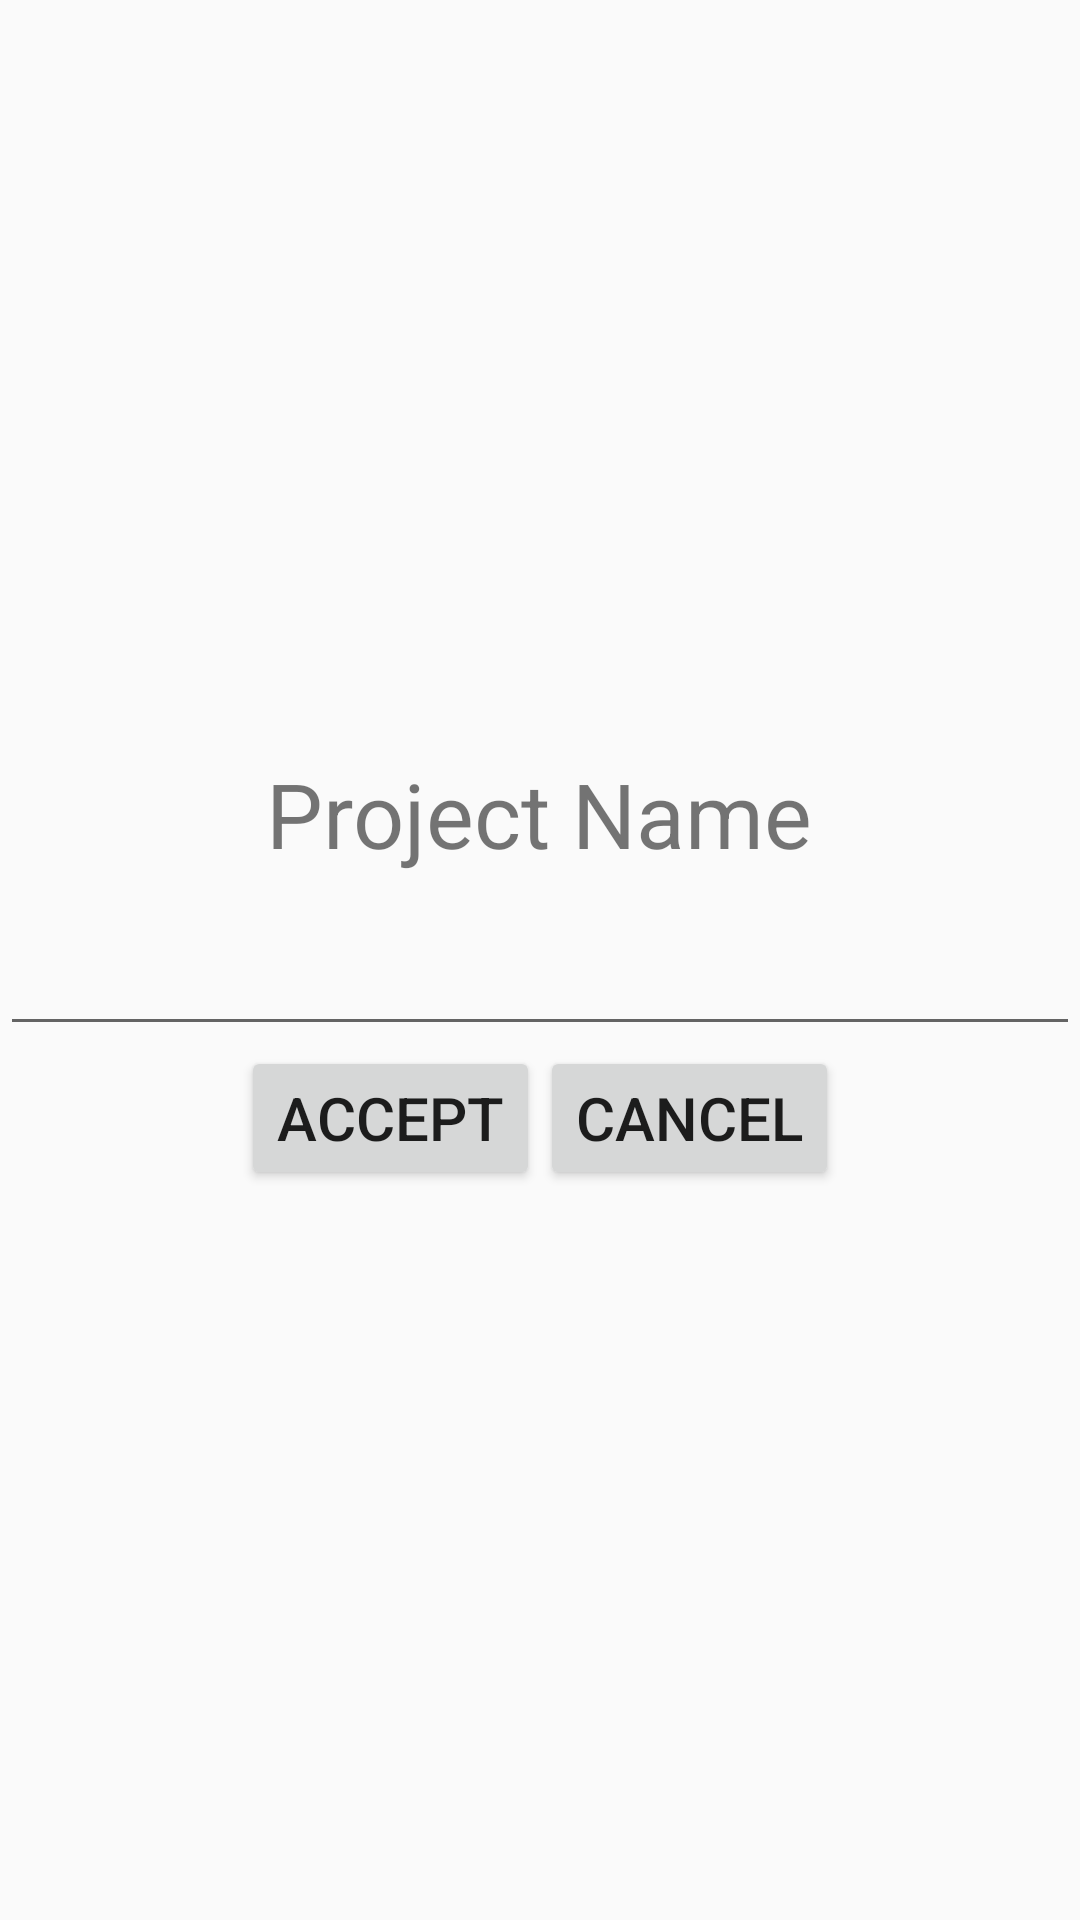

Layout XML and referenced resources for this Android screen:
<!-- AndroidManifest.xml: application theme Theme.AppCompat.Light.NoActionBar.FullScreen -->
<!-- res/layout/dialog_project_new.xml -->
<?xml version="1.0" encoding="utf-8"?>
<RelativeLayout
    xmlns:android="http://schemas.android.com/apk/res/android"
    android:layout_width="match_parent"
    android:layout_height="match_parent">

    <TextView
        android:layout_width="wrap_content"
        android:layout_height="wrap_content"
        android:layout_centerHorizontal="true"
        android:layout_above="@+id/editTextDialogProjectNew"
        android:textSize="30sp"
        android:text="@string/text_view_dialog_project_new" />

    <EditText
        android:id="@+id/editTextDialogProjectNew"
        android:layout_width="match_parent"
        android:layout_height="wrap_content"
        android:layout_centerInParent="true"
        android:padding="10dp"
        android:textSize="28sp" />

    <LinearLayout
        android:layout_width="wrap_content"
        android:layout_height="wrap_content"
        android:layout_centerHorizontal="true"
        android:layout_below="@+id/editTextDialogProjectNew"
        android:orientation="horizontal">

        <Button
            android:id="@+id/buttonDialogProjectNewAccept"
            android:layout_width="wrap_content"
            android:layout_height="wrap_content"
            android:layout_gravity="center"
            android:textSize="20sp"
            android:text="@string/button_dialog_project_new_accept" />

        <Button
            android:id="@+id/buttonDialogProjectNewCancel"
            android:layout_width="wrap_content"
            android:layout_height="wrap_content"
            android:layout_gravity="center"
            android:textSize="20sp"
            android:text="@string/button_dialog_project_new_cancel" />

    </LinearLayout>

</RelativeLayout>
<!-- resources referenced by this layout -->
<resources>
  <string name="button_dialog_project_new_accept">Accept</string>
  <string name="button_dialog_project_new_cancel">Cancel</string>
  <string name="text_view_dialog_project_new">Project Name</string>
  <style name="Theme.AppCompat.Light.NoActionBar.FullScreen" parent="@style/Theme.AppCompat.Light.NoActionBar">
          <item name="android:windowNoTitle">true</item>
          <item name="android:windowActionBar">false</item>
          <item name="android:windowFullscreen">true</item>
          <item name="android:windowContentOverlay">@null</item>
      </style>
</resources>
